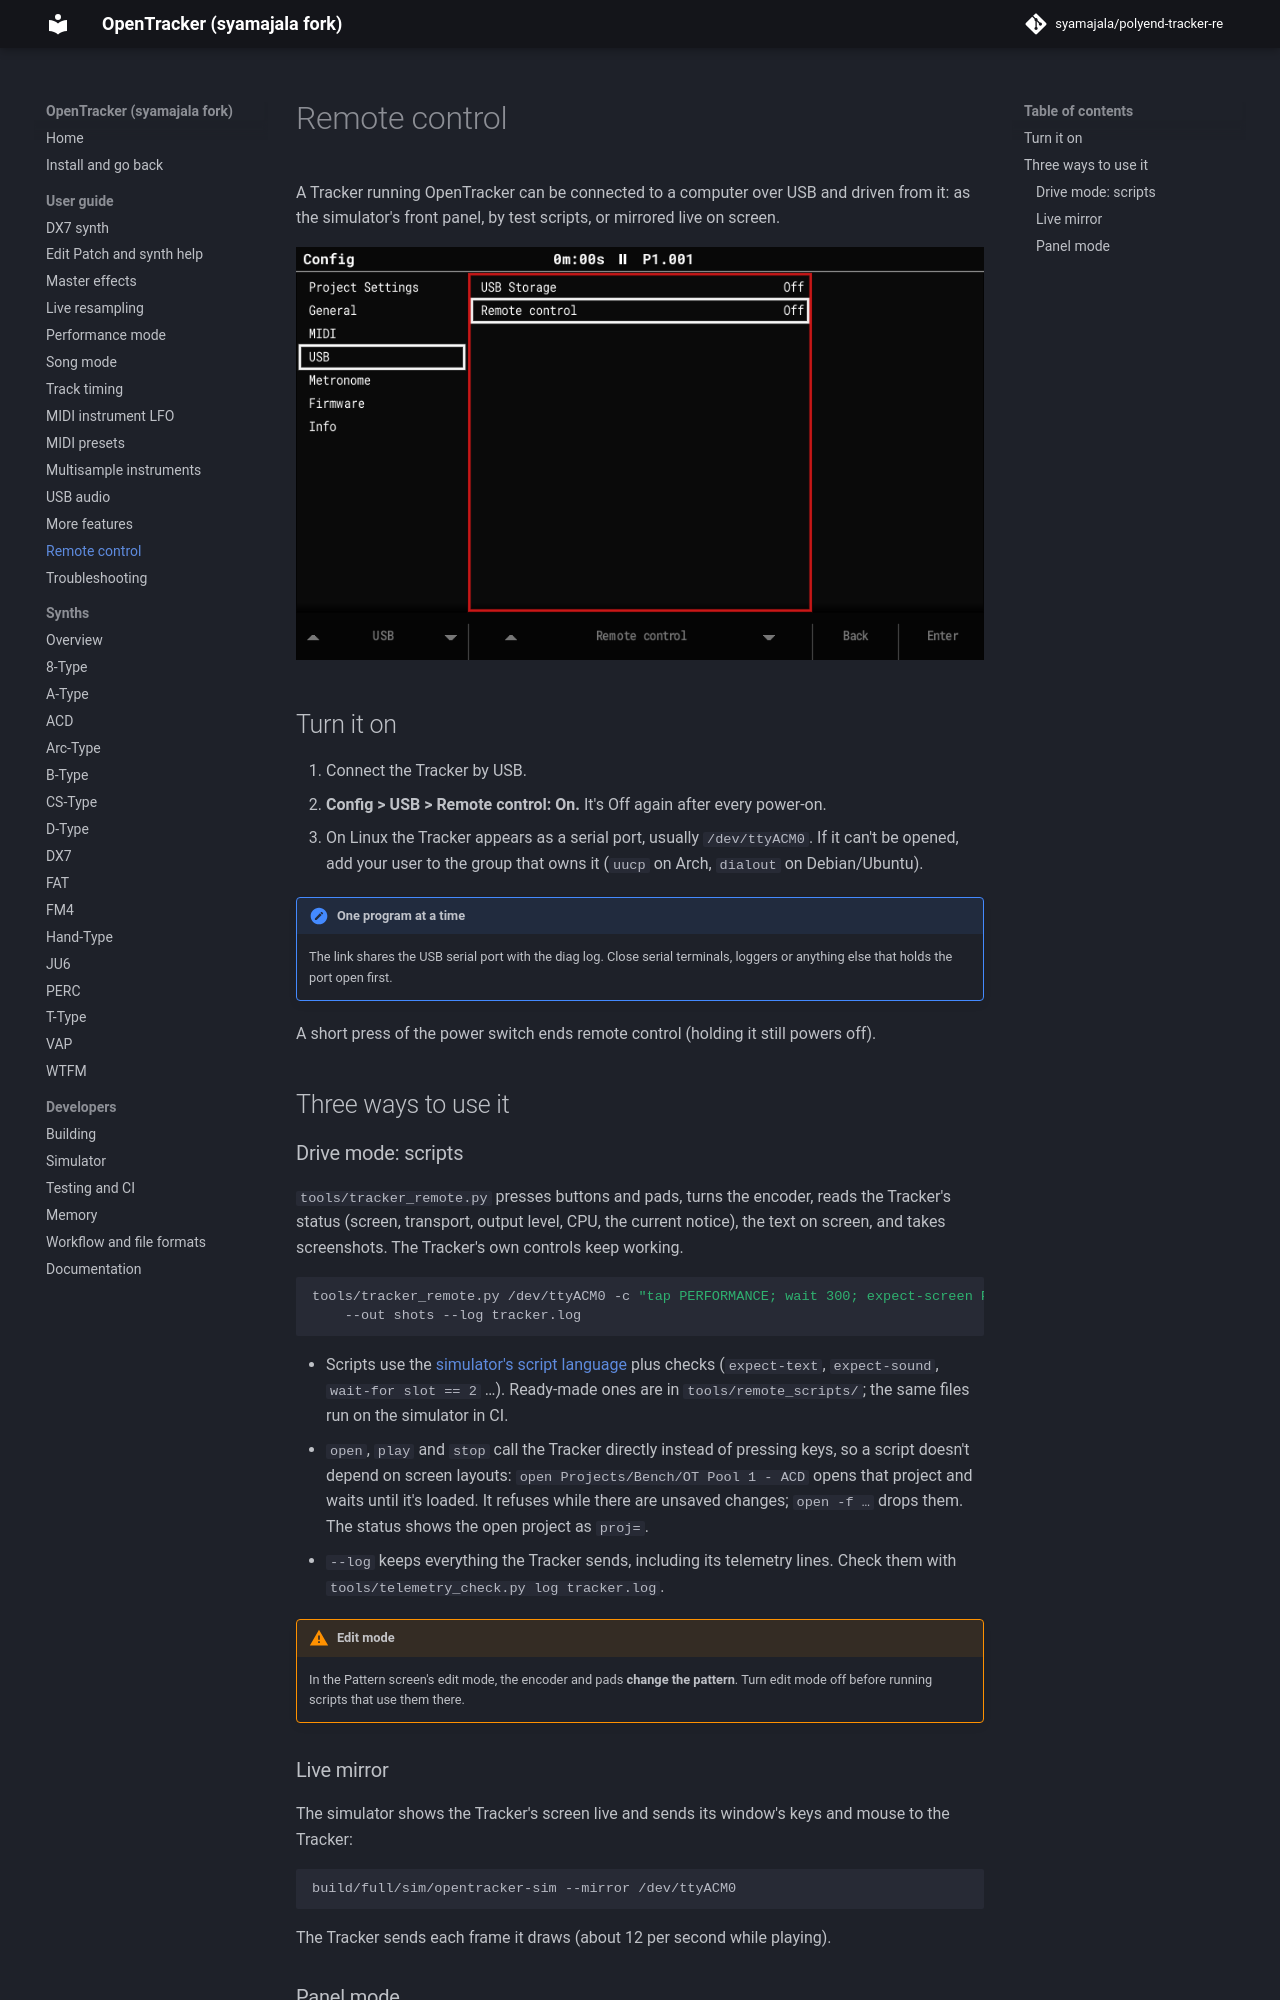

repository: syamajala/polyend-tracker-re · page: dev/guide/remote-control/index.html · generator: mkdocs

# Remote control

A Tracker running OpenTracker can be connected to a computer over USB and driven from it:
as the simulator's front panel, by test scripts, or mirrored live on screen.

![Config > USB > Remote control](../images/config-remote.png)

## Turn it on

1. Connect the Tracker by USB.
2. **Config > USB > Remote control: On.** It's Off again after every power-on.
3. On Linux the Tracker appears as a serial port, usually `/dev/ttyACM0`. If it can't be
   opened, add your user to the group that owns it (`uucp` on Arch, `dialout` on
   Debian/Ubuntu).

!!! note "One program at a time"
    The link shares the USB serial port with the diag log. Close serial terminals,
    loggers or anything else that holds the port open first.

A short press of the power switch ends remote control (holding it still powers off).

## Three ways to use it

### Drive mode: scripts

`tools/tracker_remote.py` presses buttons and pads, turns the encoder, reads the
Tracker's status (screen, transport, output level, CPU, the current notice), the text on
screen, and takes screenshots. The Tracker's own controls keep working.

```sh
tools/tracker_remote.py /dev/ttyACM0 -c "tap PERFORMANCE; wait 300; expect-screen Performance; text; screenshot perf.png" \
    --out shots --log tracker.log
```

- Scripts use the [simulator's script language](../dev/simulator.md#scripts) plus
  checks (`expect-text`, `expect-sound`, `wait-for slot == 2` …). Ready-made ones are
  in `tools/remote_scripts/`; the same files run on the simulator in CI.
- `open`, `play` and `stop` call the Tracker directly instead of pressing keys, so a
  script doesn't depend on screen layouts: `open Projects/Bench/OT Pool 1 - ACD` opens
  that project and waits until it's loaded. It refuses while there are unsaved changes;
  `open -f …` drops them. The status shows the open project as `proj=`.
- `--log` keeps everything the Tracker sends, including its telemetry lines. Check them
  with `tools/telemetry_check.py log tracker.log`.

!!! warning "Edit mode"
    In the Pattern screen's edit mode, the encoder and pads **change the pattern**. Turn
    edit mode off before running scripts that use them there.
